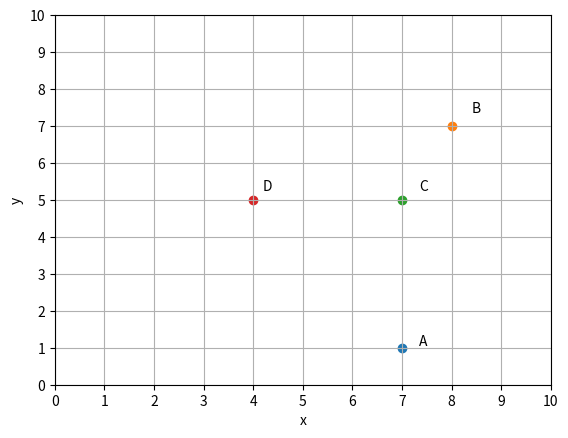

The matplotlib source for this figure:
#!/usr/bin/env python3

import re

import numpy as np
import pandas as pd
from matplotlib import pyplot as plt
plt.ion()

fig, ax = plt.subplots()
ax.set_xlabel('x')
ax.set_ylabel('y')
ax.set_xticks(np.arange(0,11,1))
ax.set_yticks(np.arange(0,11,1))
plt.xlim(0,10)
plt.ylim(0,10)
plt.grid()
plt.show()

def iS_good_name(name):
    if isinstance(name,str):
        if re.fullmatch('[A-Z]\d|[A-Z]', name) != None:
            return True
    print('Point name format should be "[A-Z]" or "[A-Z][0-9]"')
    print('Give one for U!')
    return False

def inccrement_point_name(name):
    if len(name) == 1:
        return name + '1'
    return name[0] + str(int(name[1]) + 1)
               
def gen_name(liste):
    index = 0
    while True:
        for lettre in liste:
            yield lettre + str(index)
        index += 1
class Point:
    instances = {}
    get_name = gen_name('ABCDEFGHIJKLMNOPQRSTUVWXYZ')
           
    def __init__(self, pos=(0,0), name=None, is_temp = False):
        
        self.x, self.y = self.val = np.array(pos)
        
        if name == None or not iS_good_name(name):
            self.name = next(Point.get_name)
        else :
            self.name = name

        self.is_show = False
        if not is_temp: 
            self.toggle_plot()
            Point.instances[self.name] = self

    def __getitem__(self, k):
        return self.val[k]

    def __repr__(self):
        return 'Point({})'.format(self.val)
    
    def __eq__(self, other):
        try :
            if all(other.val == self.val):
                return True            
        except Exception as err :
            print("Should be compare to a point")
            print(err)
        return False
                
    def toggle_plot(self):
        if self.is_show:
            self.graph.remove()
            self.graph_text.remove()
        else:
            self.graph = ax.scatter(self.x, self.y)
            self.graph_text = ax.annotate(self.name, self.val*1.05)
        self.is_show = not self.is_show            
                

    def transform(self, vecteur):
        val = vecteur.val + self.val
        temp_point = Point(pos=val, is_temp=True)
        if temp_point in Point.instances.values():
        #if any(list(map(lambda x : all(x.val == val), [a for a in Point.instances.values()]))):
            #k = [k for k,v in Point.instances.items() if all(v.val==val)][0]
            k = [k for k,v in Point.instances.items() if v == temp_point][0]
            print(f'limage de {self.name} par le vecteur {vecteur.name} est {k}')
            return Point.instances[k]
        return Point(val, inccrement_point_name(self.name))

    def plot(self, *args):
        to = self.transform(*args)
        Vect(self, to)

    def remove(self):
        self.graph.remove()
        self.graph_text.remove()
        del Point.instances[self.name]

    def __del__(self):

        print('suppression du point {}'.format(self.name))
        self.graph.remove()
        self.graph_text.remove()
        del Point.instances[self.name]


def vect2(*args):
    try :
        print('len : ', len(args))
        if len(args) > 1:
            if all([isinstance(a, Point) for a in args]):
                print('Point')
                A, B = [a.val for a in args]
            elif all([isinstance(a, tuple) for a in args]):
                print('double tuple')
                A, B = [np.array(a) for a in args]
        elif isinstance(args[0], np.ndarray):
            print('numpy')
            A = np.array([0,0])
            B = args[0]
        elif isinstance(args[0], tuple):
            print('tuple')
            A, B = [np.array(a) for a in [(0,0), args[0]]]
        elif isinstance(args[0], str):
            print('str')
            A, B = [Point.instances[v].val for v in args[0]]

        return B - A
    except Exception as err :
        print(args)
        print(err)
        

def vectorize(A):
    try :
        if isinstance(A, Point):
            return A.Val, A.name
        elif isinstance(A, str):
            return Point.instances[A].val, A
        elif isinstance(A, tuple):
            return np.array(A), None
    except Exception as err :
        print(args)
        print(err)

class Vect:
    instances = {}

    #def p(pt):
    #    return df.loc[pt].to_numpy()
    def get_name():
        names = 'abcdefghijklmnopqrstuvwxyz'
        for name in names:
            yield name

    def __init__(self, *args, start=(0,0), is_temp=False):
        """ créé un vecteur de A vers B, avec A et B des instances de Point """

        if len(args) == 2:
            self.A, A_name = vectorize(args[0])
            self.B, B_name = vectorize(args[1])
        elif len(args) == 1:
            self.A = np.array(start)
            self.B, B_name = vectorize(args[0])
            
        self.val = self.B - self.A
        self.name = (get_name())
        
        self.A = start
        self.B = end
        
        if self.name in Vect.instances.keys() :
            print('le vecteur {} existe déjà!'.format(self.name))

        self.A = A.val
        self.B = B.val
        self.graph = ax.arrow(A[0],A[1],B[0]-A[0], B[1]-A[1], head_width=0.2)

        Vect.instances[self.name] = self

    def remove(self):
        self.graph.remove()
        del Vect.instances[self.name]

    def __del__(self):

        print('suppression du vecteur {}'.format(self.name))
        self.graph.remove()
#        del Vect.instances[self.name]
        #self.__del__()

    @staticmethod
    def image(A, BC):
        """ image du point A (class Point) par BC (class Vect) """
        return Point({A.s + '1': A+BC})

    @property
    def start(self):
        return self.A

    @property
    def end(self):
        return self.B

    @property
    def norm(self):
        return np.sqrt(np.sum((self.B-self.A)**2))

    @property
    def val(self):
        return self.B - self.A

    def __repr__(self):
        return 'Vect({})'.format(self.B - self.A)

    def __add__(self, A=(0,0)):
        val = self.val + A[:]
        return self.val + A[:]

    def __radd__(self, A=(0,0)):
        return self.val + A[:]

    def __sub__(self, A=(0,0)):
        return tuple(self.val - A[:])

    def __rsub__(self, A=(0,0)):
        return tuple(A[:] - self.val)

    def __mul__(self, n=1):
        return tuple(self.val*n)

    def __rmul__(self, n=1):
        return tuple(self.val*n)

    def __truediv__(self, n=1):
        return tuple(self.val/n)

    def __getitem__(self, k):
        return self.val[k]


for n in 'ABCD':
    Point(pos=np.random.randint(1,9,2), name=n)

plt.show()


#Vect(p['B'], p['C'])
#Vect(p['B'], p['A'])
#a= v['BC'] + v['BA']

def parse(formule):
    formule = re.sub('\s','', formule)
    val = re.split('[+-/\*]', formule)
    maths = re.sub('\w','',formule)
    maths = list(maths)
    #maths = re.split('[\w]', maths)
    print('val : ', val)
    print('maths : ', maths)
    def go(name):
        if len(name)>1:
            if re.match('\d', name[1]) != None:
                return p[name]
            else :
                return v[name]
        else:
            if re.match('\d', name) != None:
                return int(name)
            else:
                return p[name]

    for sign in ['/','*','+','-']:
        if not maths:
            break
        for i,m in enumerate(maths):
            print(val[i],m,val[i+1])
            if m == '/':
                res = go(val[i])/go(val[i+1])
            elif m == '*':
                res = go(val[i])*go(val[i+1])
            elif m == '+':
                res = go(val[i])+go(val[i+1])
            elif m == '-':
                res = go(val[i])-go(val[i+1])

            del val[i:i+2]
            val.insert(i, res)
            del maths[i]

    return val
#    res = get_obj(val.pop(0))
#    while val:
#        print('lenght: val : {} , math : {}'.format(len(val), len(maths)))
#        calc = maths.pop(0)
#        print('--')
#        print(calc)
#
#        if calc == '+':
#            print('+')
#            res = res + get_obj(val.pop(0))
#        elif calc == '-':
#            res = res - get_obj(val.pop(0))
#        elif calc == '/':
#            res = res / get_obj(val.pop(0))
#        elif calc == '*':
#            res = res * get_obj(val.pop(0))
#
#
#    return res
